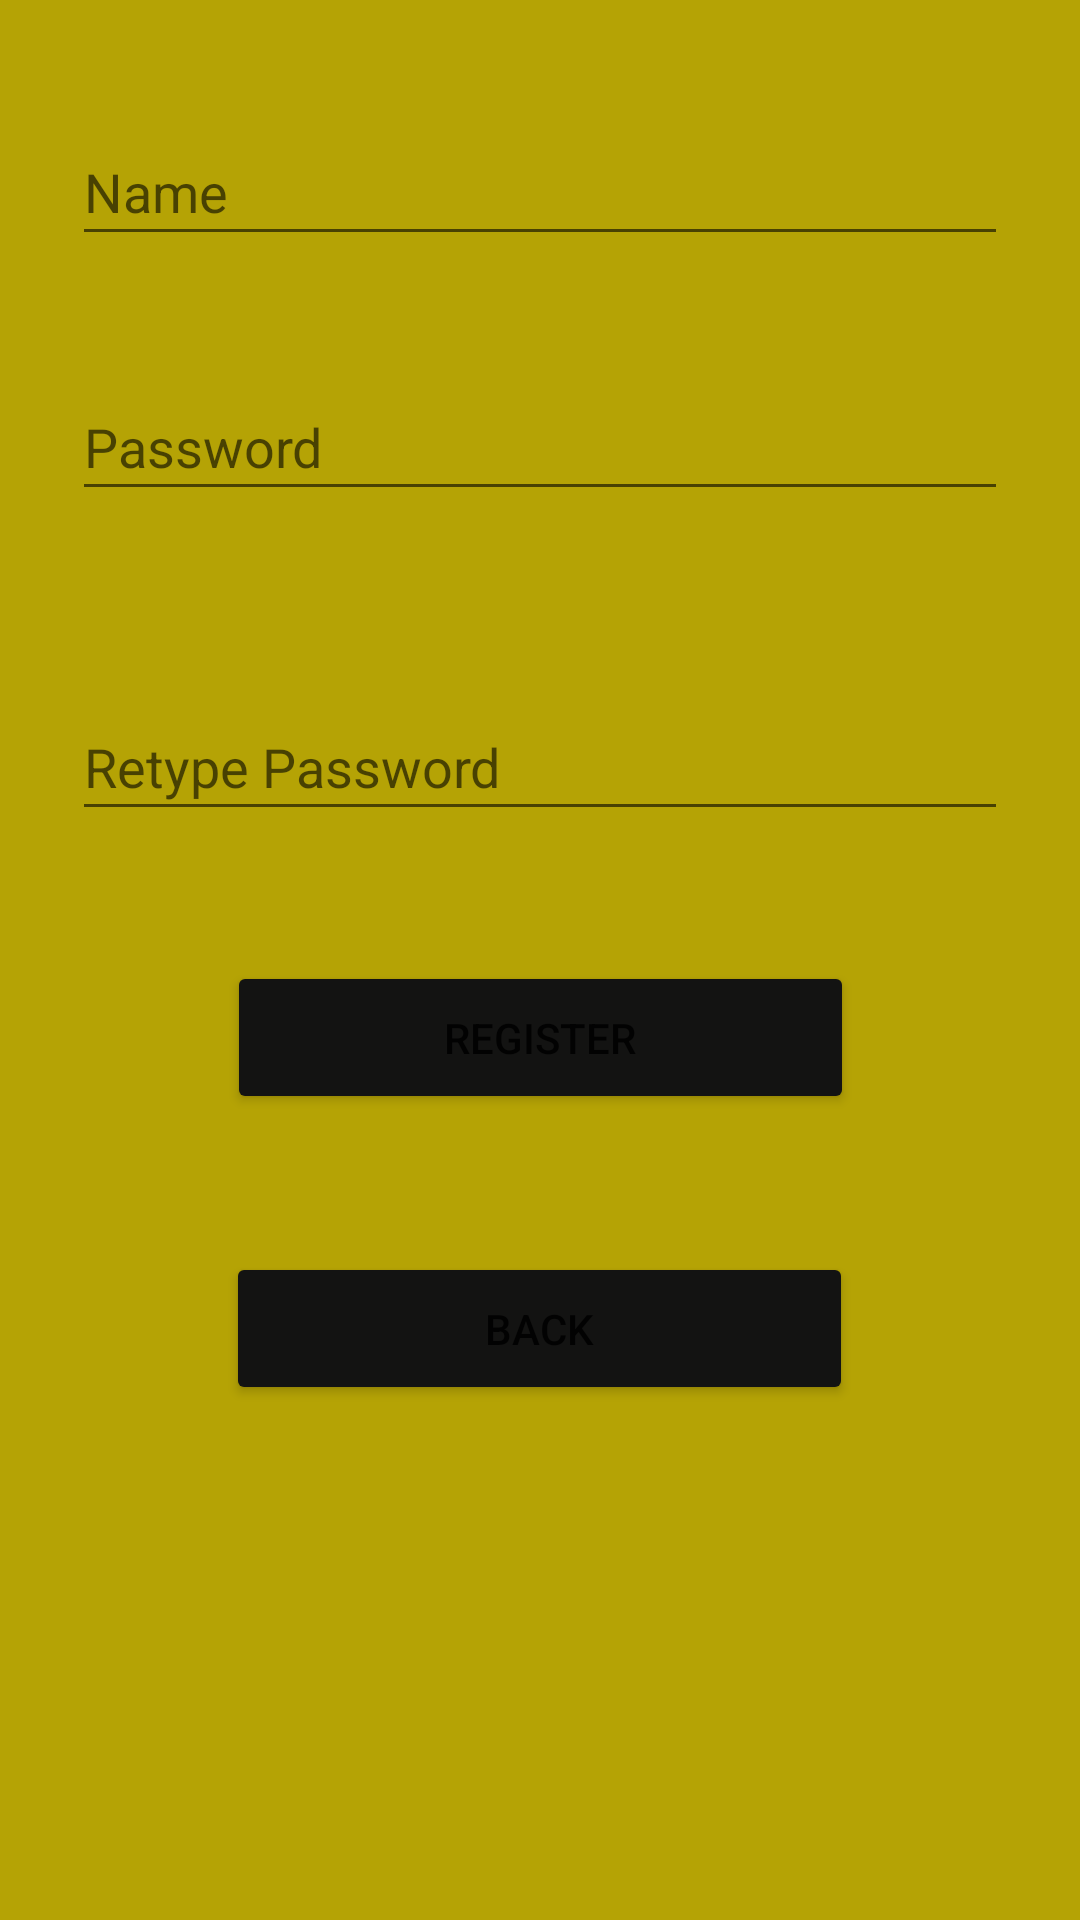

Write the Android layout XML for this screen, with the resource values it uses.
<!-- AndroidManifest.xml: application theme Theme.PlandanoVeejay_Activity3 -->
<!-- res/layout/activity_main.xml -->
<?xml version="1.0" encoding="utf-8"?>
<androidx.constraintlayout.widget.ConstraintLayout xmlns:android="http://schemas.android.com/apk/res/android"
    xmlns:app="http://schemas.android.com/apk/res-auto"
    xmlns:tools="http://schemas.android.com/tools"
    android:layout_width="match_parent"
    android:layout_height="match_parent"
    android:background="#B5A305"
    tools:context=".MainActivity">

    <ImageView
        android:id="@+id/imageView3"
        android:layout_width="94dp"
        android:layout_height="217dp"
        app:layout_constraintBottom_toBottomOf="parent"
        app:layout_constraintEnd_toEndOf="parent"
        app:layout_constraintHorizontal_bias="0.498"
        app:layout_constraintStart_toStartOf="parent"
        app:layout_constraintTop_toTopOf="parent"
        app:layout_constraintVertical_bias="1.0"
        app:srcCompat="@drawable/user" />

    <EditText
        android:id="@+id/txt_password"
        android:layout_width="312dp"
        android:layout_height="46dp"
        android:ems="10"
        android:hint="Password"
        android:inputType="textPassword"
        app:layout_constraintBottom_toTopOf="@+id/btn_register"
        app:layout_constraintEnd_toEndOf="parent"
        app:layout_constraintHorizontal_bias="0.497"
        app:layout_constraintStart_toStartOf="parent"
        app:layout_constraintTop_toTopOf="parent"
        app:layout_constraintVertical_bias="0.453" />

    <Button
        android:id="@+id/btn_register"
        android:layout_width="209dp"
        android:layout_height="51dp"
        android:text="Register"
        app:backgroundTint="#131312"
        app:layout_constraintBottom_toBottomOf="parent"
        app:layout_constraintEnd_toEndOf="parent"
        app:layout_constraintStart_toStartOf="parent"
        app:layout_constraintTop_toTopOf="parent"
        app:layout_constraintVertical_bias="0.544" />

    <Button
        android:id="@+id/btn_goback"
        android:layout_width="209dp"
        android:layout_height="51dp"
        android:text="Back"
        app:backgroundTint="#131312"
        app:layout_constraintBottom_toBottomOf="parent"
        app:layout_constraintEnd_toEndOf="parent"
        app:layout_constraintHorizontal_bias="0.498"
        app:layout_constraintStart_toStartOf="parent"
        app:layout_constraintTop_toBottomOf="@+id/btn_register"
        app:layout_constraintVertical_bias="0.212" />

    <EditText
        android:id="@+id/txt_retype_password"
        android:layout_width="312dp"
        android:layout_height="46dp"
        android:ems="10"
        android:hint="Retype Password"
        android:inputType="textPassword"
        app:layout_constraintBottom_toBottomOf="parent"
        app:layout_constraintEnd_toEndOf="parent"
        app:layout_constraintHorizontal_bias="0.497"
        app:layout_constraintStart_toStartOf="parent"
        app:layout_constraintTop_toTopOf="parent"
        app:layout_constraintVertical_bias="0.389" />

    <EditText
        android:id="@+id/txt_username"
        android:layout_width="312dp"
        android:layout_height="46dp"
        android:ems="10"
        android:hint="Name"
        android:inputType="textPersonName"
        app:layout_constraintBottom_toTopOf="@+id/txt_password"
        app:layout_constraintEnd_toEndOf="parent"
        app:layout_constraintStart_toStartOf="parent"
        app:layout_constraintTop_toTopOf="parent" />

</androidx.constraintlayout.widget.ConstraintLayout>
<!-- resources referenced by this layout -->
<resources>
  <style name="Theme.PlandanoVeejay_Activity3" parent="Theme.MaterialComponents.DayNight.DarkActionBar">
          
          <item name="colorPrimary">@color/purple_500</item>
          <item name="colorPrimaryVariant">@color/purple_700</item>
          <item name="colorOnPrimary">@color/white</item>
          
          <item name="colorSecondary">@color/teal_200</item>
          <item name="colorSecondaryVariant">@color/teal_700</item>
          <item name="colorOnSecondary">@color/black</item>
          
          <item name="android:statusBarColor" tools:targetApi="l">?attr/colorPrimaryVariant</item>
          
      </style>
  <!-- not gathered from this repository: default colours our renderer supplied (Android Studio template values) -->
  <color name="purple_500">#FF6200EE</color>
  <color name="purple_700">#FF3700B3</color>
  <color name="teal_200">#FF03DAC5</color>
  <color name="teal_700">#FF018786</color>
  <color name="black">#FF000000</color>
  <color name="white">#FFFFFFFF</color>
</resources>
